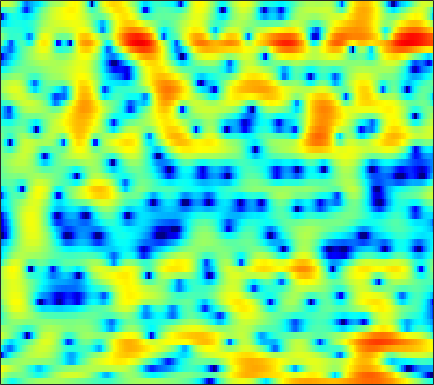

Source data for this figure (header and first rows):
0.63793, -0.47991, -2.0056, -3.4037, -4.2022, -4.6966, -4.4919, -4.0078, -3.1774, -2.3327, -1.5707, -1.0675, -0.49611, -0.030066, 0.25869, 0.57345, 0.81934, 0.96692, 1.1182, 1.2251, 1.3046, 1.3502, 1.3863, 1.4051
3.026, 2.073, 0.9499, 0.1151, -0.2772, -0.5173, -0.5393, -0.5011, -0.4702, -0.5342, -0.7387, -0.9946, -1.482, -2.116, -2.665, -3.412, -4.038, -4.301, -4.244, -3.71, -2.845, -2.1, -1.104, -0.1788
4.681, 4.172, 3.554, 3.007, 2.637, 2.182, 1.746, 1.413, 0.9378, 0.3872, -0.2711, -0.855, -1.777, -2.876, -3.822, -5.184, -6.492, -7.188, -7.317, -6.546, -5.331, -4.39, -3.246, -2.298
0.07856, -0.3058, -0.4769, -0.3535, -0.151, 0.1751, 0.4986, 0.7153, 0.9486, 1.109, 1.19, 1.203, 1.163, 1.078, 0.995, 0.8628, 0.7224, 0.6198, 0.5034, 0.4139, 0.3214, 0.2412, 0.08214, -0.1677
-17.89, -12.87, -8.734, -6.282, -4.971, -3.607, -2.501, -1.772, -0.9049, -0.1365, 0.5353, 0.9714, 1.454, 1.851, 2.096, 2.355, 2.533, 2.602, 2.614, 2.536, 2.357, 2.152, 1.777, 1.269
-4.806, -6.306, -8.337, -10.19, -10.88, -10.09, -8.048, -6.414, -4.474, -2.862, -1.52, -0.6605, 0.2905, 1.065, 1.558, 2.119, 2.578, 2.843, 3.08, 3.177, 3.128, 2.989, 2.668, 2.191
0.1959, -1.376, -3.541, -5.468, -6.377, -6.522, -5.796, -5.084, -4.222, -3.599, -3.13, -2.759, -2.124, -1.3, -0.5535, 0.4941, 1.504, 2.175, 2.905, 3.426, 3.711, 3.758, 3.595, 3.16
3.122, 2.42, 1.517, 0.6676, 0.05673, -0.7556, -1.643, -2.411, -3.719, -5.632, -8.738, -12.68, -28.39, -15.21, -9.367, -4.936, -2.115, -0.5944, 0.9056, 1.952, 2.627, 2.928, 3.071, 2.941
0.9696, 0.8544, 0.6801, 0.4601, 0.2544, -0.08217, -0.5209, -0.9257, -1.548, -2.22, -2.913, -3.329, -3.541, -3.284, -2.842, -2.052, -1.184, -0.5619, 0.1765, 0.7701, 1.198, 1.418, 1.582, 1.616
-2.486, -1.696, -0.8639, -0.2556, 0.07785, 0.3821, 0.5497, 0.5914, 0.5589, 0.4846, 0.36, 0.2404, 0.09432, 0.01184, -0.01175, 0.004724, 0.03921, 0.07988, 0.1422, 0.1928, 0.2142, 0.2214, 0.2122, 0.1767
-3.4, -2.123, -0.7199, 0.3872, 1.037, 1.69, 2.131, 2.334, 2.435, 2.394, 2.235, 2.031, 1.656, 1.196, 0.8203, 0.299, -0.2119, -0.5715, -1.007, -1.367, -1.64, -1.8, -1.967, -2.09
-2.116, -0.7453, 0.803, 2.055, 2.804, 3.539, 3.997, 4.178, 4.194, 3.93, 3.446, 2.945, 2.059, 0.9069, -0.1207, -1.657, -3.288, -4.455, -5.71, -6.383, -6.524, -6.481, -6.425, -6.505
-0.622, 0.7138, 2.167, 3.278, 3.91, 4.517, 4.845, 4.909, 4.777, 4.342, 3.577, 2.793, 1.447, -0.3464, -2.068, -5.052, -9.3, -14.1, -29.98, -19.51, -14.1, -12.46, -11.74, -12.2
1.219, 1.919, 2.785, 3.497, 3.899, 4.261, 4.42, 4.378, 4.141, 3.701, 2.985, 2.26, 1.088, -0.3168, -1.532, -3.346, -5.239, -6.594, -8.06, -8.96, -9.576, -10.05, -10.82, -11.94
1.374, 1.979, 2.686, 3.254, 3.575, 3.839, 3.923, 3.857, 3.57, 3.134, 2.545, 1.99, 1.116, 0.1374, -0.6443, -1.725, -2.829, -3.623, -4.633, -5.593, -6.499, -7.119, -7.928, -8.735
0.9241, 1.776, 2.663, 3.296, 3.631, 3.882, 3.898, 3.783, 3.439, 2.871, 2.182, 1.608, 0.7596, -0.122, -0.7651, -1.59, -2.385, -2.98, -3.779, -4.61, -5.423, -6.037, -6.841, -7.518
1.56, 2.419, 3.358, 4.053, 4.38, 4.577, 4.473, 4.201, 3.607, 2.646, 1.362, 0.2715, -1.231, -2.545, -3.208, -3.602, -3.691, -3.757, -4.066, -4.697, -5.762, -6.847, -8.514, -10.1
1.424, 2.326, 3.42, 4.313, 4.782, 5.109, 5.079, 4.758, 3.984, 2.678, 0.567, -1.681, -6.233, -16.01, -22.49, -9.572, -5.587, -4.112, -3.269, -3.405, -4.464, -5.832, -8.705, -13.18
-3.963, -2.02, 0.00443, 1.476, 2.311, 3.082, 3.487, 3.534, 3.237, 2.644, 1.711, 0.8086, -0.4438, -1.44, -1.808, -1.706, -1.276, -0.9811, -0.7827, -0.8828, -1.246, -1.671, -2.348, -2.918
-6.746, -5.108, -3.207, -1.688, -0.7514, 0.2681, 1.02, 1.46, 1.802, 1.934, 1.938, 1.845, 1.67, 1.491, 1.363, 1.221, 1.098, 0.9919, 0.801, 0.5356, 0.2012, -0.1082, -0.5336, -0.957
-6.685, -5.918, -4.796, -3.591, -2.688, -1.56, -0.556, 0.1027, 0.8926, 1.486, 1.931, 2.185, 2.404, 2.51, 2.529, 2.467, 2.312, 2.139, 1.832, 1.428, 0.923, 0.4971, -0.1333, -0.8354
-9.765, -9.151, -7.899, -6.309, -5.025, -3.376, -1.829, -0.8326, 0.3428, 1.345, 2.121, 2.586, 3.044, 3.32, 3.421, 3.417, 3.257, 3.037, 2.613, 2.05, 1.345, 0.7298, -0.2272, -1.327
-22.5, -20.77, -15.13, -10.71, -8.156, -5.358, -3.087, -1.614, -0.007238, 1.301, 2.345, 2.948, 3.547, 3.919, 4.051, 4.045, 3.834, 3.547, 2.988, 2.239, 1.313, 0.4885, -0.7632, -2.193
-17.27, -16.4, -13.76, -10.59, -8.306, -5.558, -3.199, -1.704, 0.05682, 1.463, 2.575, 3.231, 3.864, 4.244, 4.362, 4.299, 3.992, 3.602, 2.874, 1.9, 0.6861, -0.3655, -1.931, -3.655
-17.37, -15.3, -12.1, -9.081, -7.059, -4.616, -2.421, -1.023, 0.5768, 1.924, 2.97, 3.587, 4.179, 4.505, 4.58, 4.446, 4.04, 3.549, 2.635, 1.405, -0.1695, -1.586, -3.851, -6.531
-16.37, -13.64, -10.22, -7.365, -5.537, -3.391, -1.614, -0.3837, 0.9993, 2.142, 3.073, 3.613, 4.138, 4.424, 4.479, 4.332, 3.916, 3.417, 2.481, 1.209, -0.4311, -1.959, -4.449, -7.662
-7.743, -7.256, -6.163, -4.887, -3.849, -2.487, -1.187, -0.3421, 0.7428, 1.659, 2.442, 2.934, 3.437, 3.773, 3.887, 3.847, 3.565, 3.184, 2.442, 1.43, 0.1402, -0.9792, -2.641, -4.405
-6.628, -6.237, -5.347, -4.216, -3.363, -2.335, -1.398, -0.7712, -0.07239, 0.6502, 1.33, 1.851, 2.519, 3.091, 3.423, 3.679, 3.691, 3.519, 3.035, 2.259, 1.201, 0.2313, -1.27, -2.888
-14.3, -10.39, -6.698, -4.356, -3.199, -2.257, -1.948, -1.888, -2.125, -2.176, -1.611, -0.7243, 0.7984, 2.251, 3.167, 4.063, 4.566, 4.689, 4.515, 3.942, 2.976, 1.953, 0.1672, -2.285
-6.383, -5.511, -3.99, -2.78, -2.266, -2.126, -2.827, -4.058, -7.114, -14.74, -18.25, -8.576, -2.967, 0.2841, 1.92, 3.418, 4.319, 4.669, 4.776, 4.488, 3.821, 3.081, 1.758, 0.04367
-2.022, -1.872, -1.625, -1.396, -1.339, -1.486, -1.841, -2.373, -3.088, -3.647, -3.389, -2.645, -1.236, 0.1657, 1.074, 2.003, 2.619, 2.887, 3, 2.875, 2.535, 2.162, 1.52, 0.7938
-1.343, -1.046, -0.6963, -0.4401, -0.2896, -0.1854, -0.1542, -0.1542, -0.174, -0.1259, 0.0266, 0.213, 0.5172, 0.8411, 1.053, 1.256, 1.343, 1.336, 1.231, 1.048, 0.8178, 0.6171, 0.3511, 0.05984
-1.12, -0.6134, -0.04522, 0.3819, 0.6524, 0.9481, 1.13, 1.277, 1.373, 1.462, 1.485, 1.469, 1.379, 1.211, 1.004, 0.6348, 0.1556, -0.2603, -0.8111, -1.291, -1.605, -1.704, -1.638, -1.466
-0.5911, -0.06433, 0.4993, 0.9623, 1.25, 1.598, 1.888, 2.076, 2.27, 2.377, 2.362, 2.267, 1.988, 1.501, 0.9807, 0.03959, -1.22, -2.409, -4.26, -6.147, -7.213, -6.932, -5.589, -4.018
-0.1866, 0.03803, 0.2381, 0.4569, 0.6502, 0.9831, 1.468, 1.791, 2.256, 2.571, 2.751, 2.742, 2.526, 2.022, 1.442, 0.3206, -1.294, -2.938, -6.064, -11.02, -17.4, -13.79, -8.302, -5.028
-0.5857, -1.154, -2.08, -2.965, -3.199, -2.618, -1.374, -0.2447, 1.017, 2.012, 2.65, 2.906, 2.974, 2.766, 2.429, 1.766, 0.8742, 0.1, -0.9938, -1.942, -2.482, -2.472, -2.096, -1.57
-0.8461, -2.284, -5.275, -11.12, -24.22, -12.38, -5.323, -2.554, -0.07472, 1.471, 2.377, 2.754, 2.921, 2.813, 2.601, 2.251, 1.909, 1.698, 1.512, 1.425, 1.434, 1.443, 1.42, 1.174
-0.3158, -1.026, -2.106, -3.076, -3.383, -2.953, -1.897, -0.9839, 0.1137, 0.8337, 1.195, 1.185, 0.8227, 0.07294, -0.636, -1.559, -2.007, -1.837, -1.038, -0.002221, 0.9616, 1.517, 2.023, 2.212
-1.32, -1.504, -1.777, -1.917, -1.9, -1.69, -1.385, -1.003, -0.6967, -0.5104, -0.6654, -1.068, -2.098, -3.927, -6.108, -11.21, -24.44, -14.99, -7.469, -3.624, -1.242, 0.01989, 1.207, 2.016
-3.827, -4.077, -4.416, -4.529, -4.4, -3.983, -3.333, -2.748, -2.13, -1.658, -1.517, -1.655, -2.153, -3.044, -3.901, -5.067, -5.593, -5.239, -3.933, -2.357, -0.9357, -0.0295, 0.9371, 1.716
-6.591, -7.766, -9.731, -11.52, -11.48, -9.22, -6.372, -4.766, -2.951, -1.734, -0.928, -0.547, -0.3249, -0.3217, -0.3827, -0.4766, -0.499, -0.4244, -0.2091, 0.1059, 0.4397, 0.6891, 0.9848, 1.275
-6.341, -7.538, -9.943, -13.07, -13.07, -9.181, -5.579, -3.413, -1.395, 0.02194, 0.9951, 1.489, 1.905, 2.114, 2.158, 2.129, 2.016, 1.898, 1.674, 1.365, 0.9589, 0.5759, 0.03162, -0.5196
-3.384, -3.084, -2.852, -2.533, -2.114, -1.254, -0.1196, 0.6431, 1.572, 2.312, 2.775, 2.968, 3.075, 3.027, 2.905, 2.662, 2.352, 2.056, 1.553, 0.8428, -0.1681, -1.202, -3.082, -5.662
-1.027, -0.2237, 0.6066, 1.315, 1.759, 2.324, 2.77, 3.007, 3.233, 3.243, 3.049, 2.765, 2.211, 1.525, 1.017, 0.4321, 0.03798, -0.1632, -0.3999, -0.7988, -1.565, -2.48, -4.333, -7.151
0.9222, 1.592, 2.371, 2.977, 3.353, 3.679, 3.81, 3.841, 3.629, 3.128, 2.31, 1.436, -0.1835, -2.368, -4.322, -6.606, -6.684, -5.402, -3.613, -2.394, -1.823, -1.786, -2.128, -2.821
0.8744, 1.346, 1.899, 2.341, 2.607, 2.831, 2.927, 2.864, 2.56, 1.998, 1.069, 0.07339, -1.767, -4.429, -7.174, -11.34, -10.78, -7.864, -4.739, -2.732, -1.478, -0.9017, -0.4922, -0.3545
-1.376, -1.04, -0.6034, -0.1601, 0.1141, 0.4614, 0.7034, 0.7467, 0.7139, 0.5067, 0.09559, -0.3508, -1.068, -1.868, -2.412, -2.858, -2.834, -2.498, -1.821, -1.079, -0.4077, 0.0107, 0.4259, 0.7023
-5.029, -4.731, -4.137, -3.44, -2.906, -2.255, -1.724, -1.355, -0.972, -0.7284, -0.5791, -0.5209, -0.505, -0.5094, -0.5053, -0.4501, -0.3048, -0.1343, 0.1439, 0.4617, 0.7557, 0.9516, 1.172, 1.336
-11.21, -10.26, -8.595, -7.085, -5.994, -4.854, -3.884, -3.137, -2.326, -1.652, -1.067, -0.6693, -0.2295, 0.1526, 0.4151, 0.7342, 1.033, 1.238, 1.475, 1.664, 1.773, 1.807, 1.804, 1.745
-19.3, -14.66, -11.37, -9.417, -8.339, -7.032, -5.603, -4.616, -3.4, -2.284, -1.348, -0.7525, -0.04923, 0.5838, 1.036, 1.6, 2.109, 2.421, 2.726, 2.879, 2.855, 2.714, 2.381, 1.906
-7.042, -7.876, -8.971, -10.36, -11.58, -10.73, -8.236, -6.349, -4.093, -2.542, -1.501, -0.9633, -0.331, 0.3453, 0.9512, 1.902, 2.857, 3.497, 4.135, 4.438, 4.377, 4.053, 3.191, 1.831
-0.6219, -2.121, -4.63, -8.128, -11.5, -12.02, -7.774, -5.228, -3.216, -2.334, -2.354, -2.924, -4.294, -5.035, -3.856, -0.9393, 1.769, 3.344, 4.825, 5.639, 5.806, 5.496, 4.436, 2.47
0.6043, -0.2863, -1.456, -2.513, -3.075, -3.291, -3.149, -3.067, -2.959, -3.18, -4.133, -5.423, -8.266, -10.89, -8.977, -4.443, -0.9694, 0.9093, 2.685, 3.797, 4.302, 4.323, 3.924, 3.068
-1.865, -2.351, -2.836, -3.132, -3.196, -3.305, -3.404, -3.441, -3.542, -3.752, -4.06, -4.321, -4.488, -4.26, -3.727, -2.649, -1.345, -0.3657, 0.7738, 1.666, 2.294, 2.596, 2.781, 2.751
-6.896, -6.888, -6.231, -5.386, -4.878, -4.444, -4.191, -4.07, -4.111, -4.272, -4.38, -4.405, -4.249, -3.852, -3.415, -2.654, -1.761, -1.073, -0.1761, 0.6353, 1.348, 1.802, 2.286, 2.651
-28.3, -14.51, -8.946, -6.292, -5.174, -4.324, -4.064, -4.218, -4.694, -5.354, -6.009, -6.292, -6.278, -5.733, -5.075, -3.997, -2.884, -2.077, -1.047, -0.08762, 0.7831, 1.364, 2.054, 2.654
-3.476, -3.373, -2.731, -2.081, -1.761, -1.734, -2.245, -3.036, -4.621, -6.998, -10.44, -13.45, -14.35, -10.99, -8.613, -6.303, -4.632, -3.589, -2.356, -1.211, -0.1496, 0.5922, 1.493, 2.258
3.145, 2.991, 2.838, 2.64, 2.377, 1.785, 0.8431, -0.1377, -1.94, -4.389, -7.514, -9.806, -10.89, -9.488, -8.311, -7.321, -6.805, -6.481, -5.708, -4.37, -2.78, -1.634, -0.3678, 0.5363
